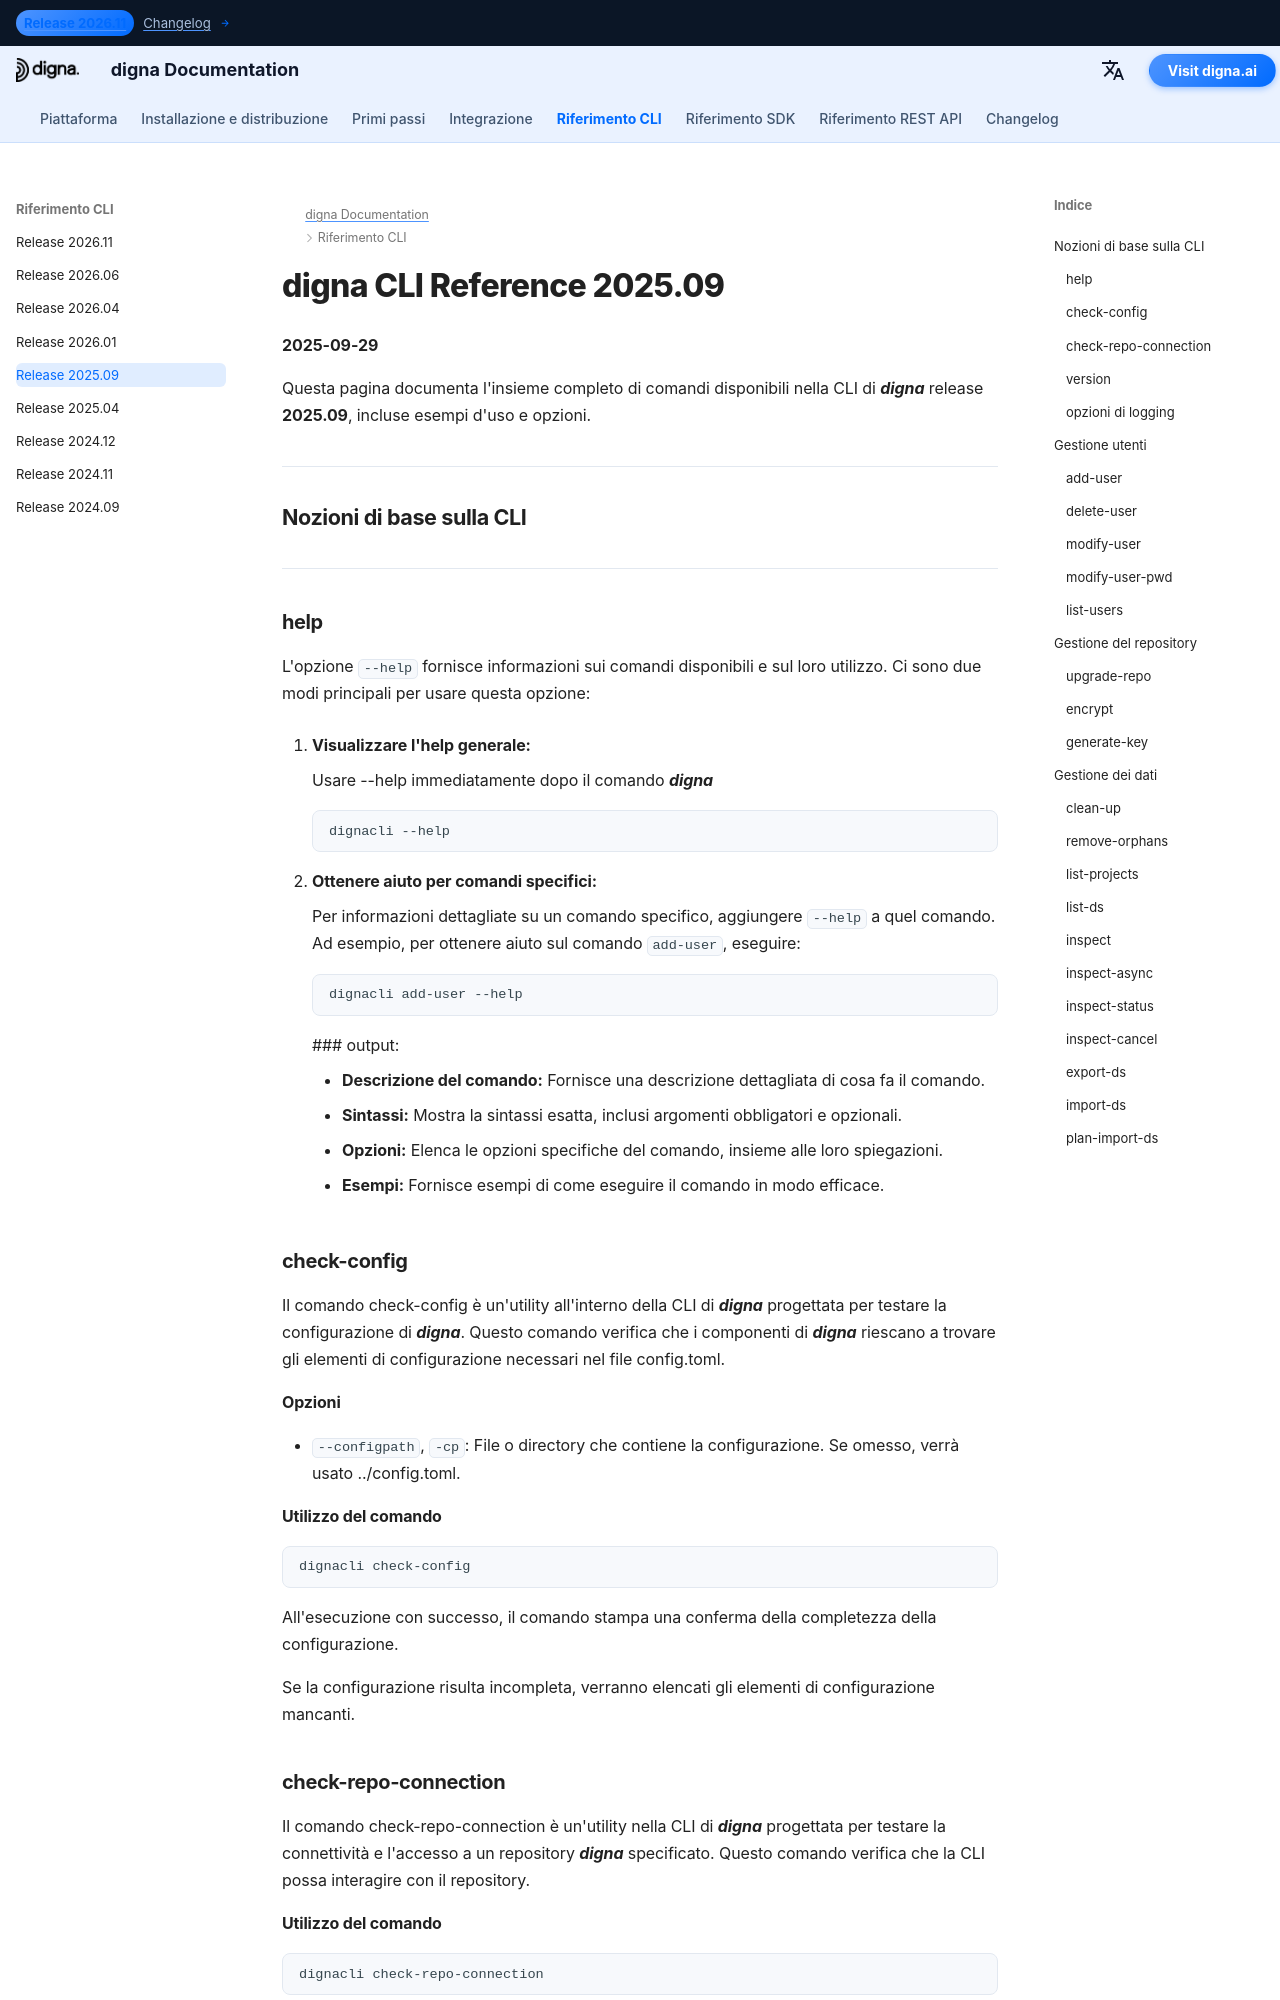

repository: dignaai/digna-docs · page: it/cli/Command_Line_Interface_202509/index.html · generator: mkdocs

---
title: digna CLI Reference 2025.09 – Commands & Examples | digna Documentation
description: Complete reference for digna CLI release 2025.109 Learn how to manage users, repositories, and data with commands such as add-user, check-config, check-repo-connection, inspect, inspect-async, and more.
image: /assets/logo_square.png
---

# digna CLI Reference 2025.09
**2025-09-29**

Questa pagina documenta l'insieme completo di comandi disponibili nella CLI di ***digna*** release **2025.09**, incluse esempi d'uso e opzioni.

---

## Nozioni di base sulla CLI

---

### help
L'opzione `--help` fornisce informazioni sui comandi disponibili e sul loro utilizzo. Ci sono due modi principali per usare questa opzione:

1. **Visualizzare l'help generale:**
   
    Usare --help immediatamente dopo il comando ***digna***  
   ```bash
   dignacli --help
   ```

2. **Ottenere aiuto per comandi specifici:**  
  
    Per informazioni dettagliate su un comando specifico, aggiungere `--help` a quel comando.
    Ad esempio, per ottenere aiuto sul comando `add-user`, eseguire:
     ```bash
     dignacli add-user --help
     ```

     ### output:
      
     - **Descrizione del comando:** Fornisce una descrizione dettagliata di cosa fa il comando.  
     - **Sintassi:** Mostra la sintassi esatta, inclusi argomenti obbligatori e opzionali.  
     - **Opzioni:** Elenca le opzioni specifiche del comando, insieme alle loro spiegazioni.  
     - **Esempi:** Fornisce esempi di come eseguire il comando in modo efficace.

### check-config

Il comando check-config è un'utility all'interno della CLI di ***digna*** progettata per testare la configurazione di ***digna***. Questo comando verifica che i componenti di ***digna*** riescano a trovare gli elementi di configurazione necessari nel file config.toml.

#### Opzioni

- `--configpath`, `-cp`: File o directory che contiene la configurazione. Se omesso, verrà usato ../config.toml.
      
#### Utilizzo del comando
```bash
dignacli check-config
```

All'esecuzione con successo, il comando stampa una conferma della completezza della configurazione.  
  
Se la configurazione risulta incompleta, verranno elencati gli elementi di configurazione mancanti.

  
### check-repo-connection

Il comando check-repo-connection è un'utility nella CLI di ***digna*** progettata per testare la connettività e l'accesso a un repository ***digna*** specificato. Questo comando verifica che la CLI possa interagire con il repository.
